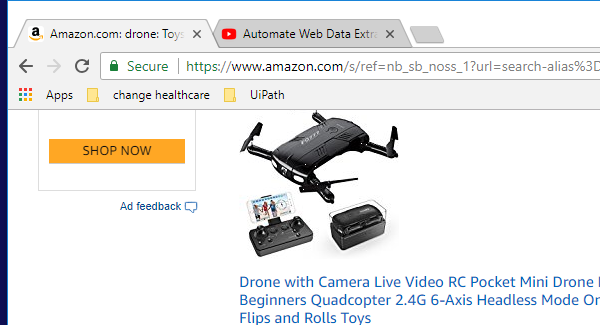
Task: Blank Project
Workflow: web2

Step 1: Attach Browser 'Amazoncom Page' in window 'Amazon.com: drone: Toys & Games' (chrome.exe)

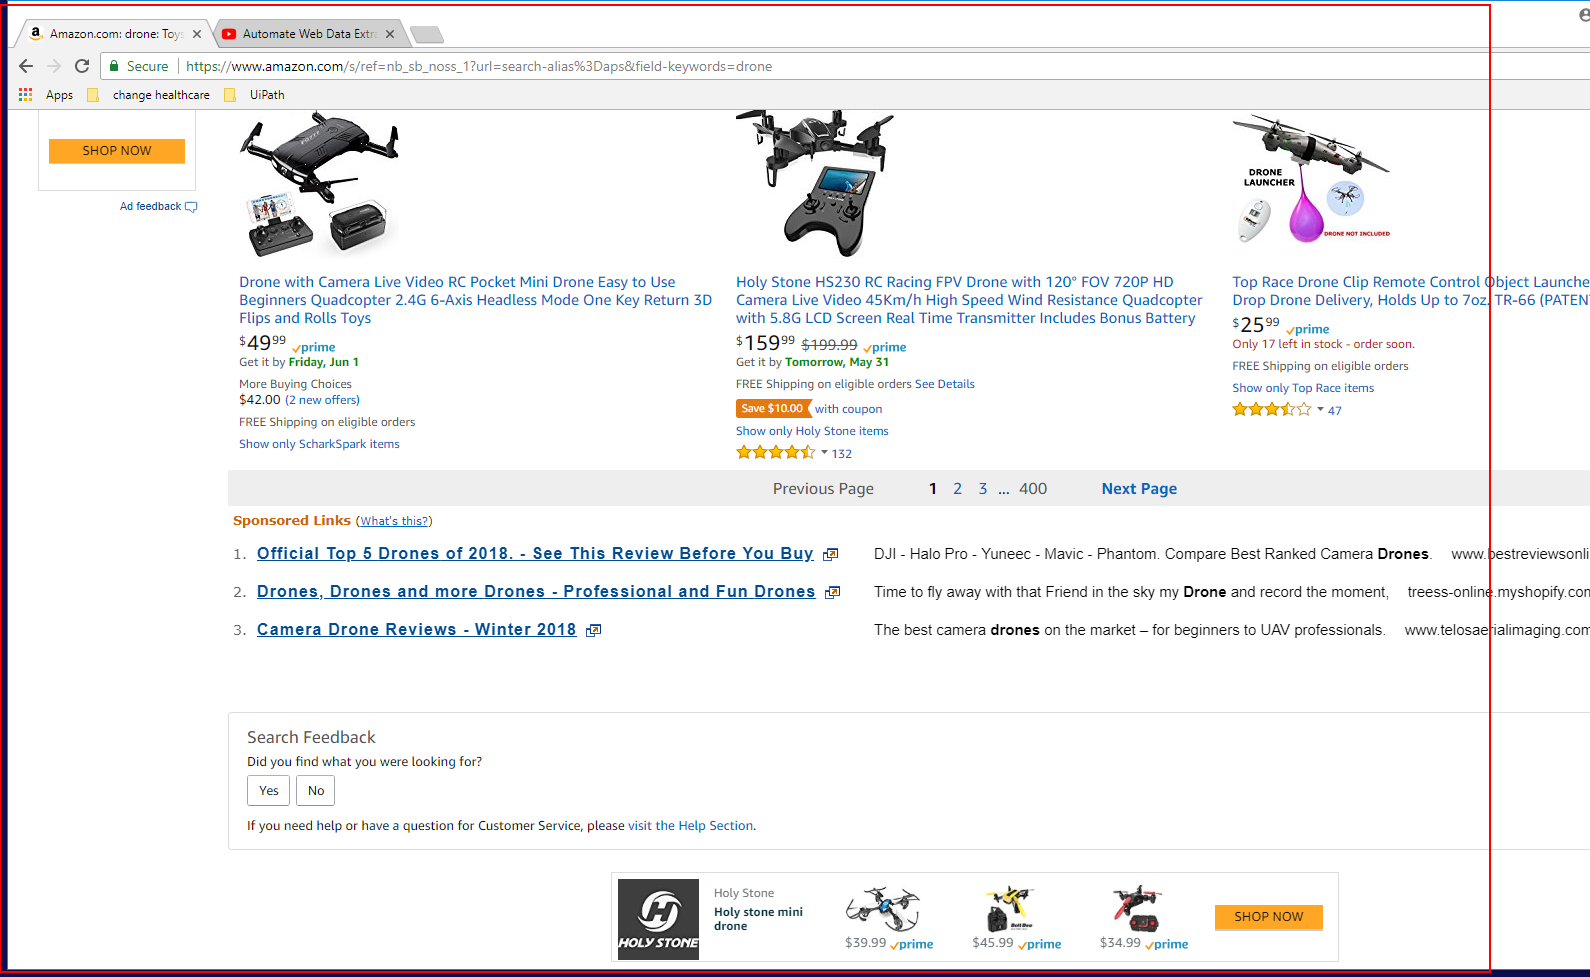
Step 2: get-text from the list 's-results-list-atf'